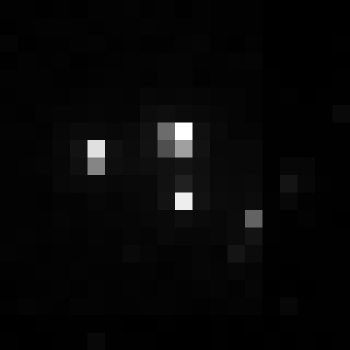

Values plotted in this chart, from the file beside it:
, xmin, ymin, lat, lon, area, perimeter, max_nanowatts, min_nanowatts, moonlight_illumination, clear_sky_confidence, mean_nanowatts
0, 1238, 2429, -6.64, -6.64, 2.0, 0.0, 14.29, 0.1375, 11.78, 0.0, 0.691
